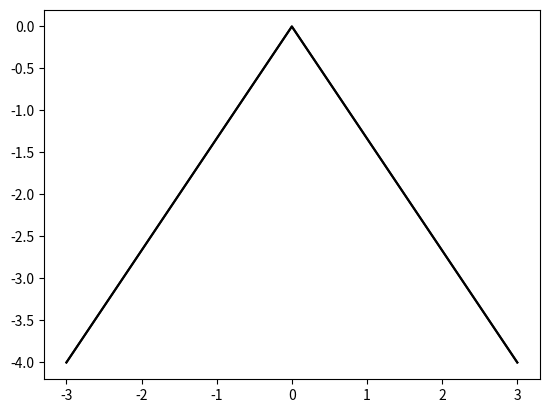

Reproduce this figure in Python. (Note: this script raises an exception after producing the figure.)
import numpy as np
import matplotlib.pyplot as plt

def figure3(ax,n,p,w):
    if n>0:
        q = p*w
        q1 = p*w
        ax.plot(p[:,0],p[:,1],color='k')
        ax.plot(p[:,0],p[:,1],color='k')
        figure3(ax,n-1,q,q1,w)
        

plt.close("all") 
size = 3 
levels = 2
p = np.array([[-size,-size-(size/size)],[0,0],[size,-size-(size/size)]])
    
fig, ax = plt.subplots()

figure3(ax,levels,p,1/3) 

ax.set_aspect(1.0)
#ax.axis('off')
plt.show()
fig.savefig('figure3.png')